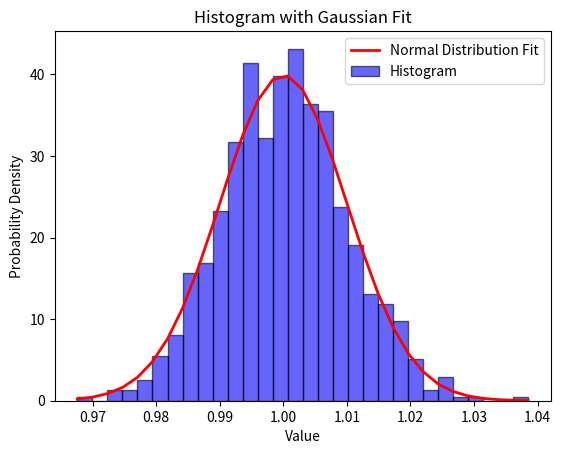

Recreate this plot in Python.
import numpy as np
import matplotlib.pyplot as plt
from scipy.stats import norm

# Generate normally distributed data
np.random.seed(42)  # for reproducibility
mu, sigma = 1, 0.01  # mean and standard deviation
s = np.random.normal(mu, sigma, 1000)

# Create the histogram
count, bins, ignored = plt.hist(s, 30, density=True, alpha=0.6, color='b', edgecolor='black')

# Fit a normal distribution to the data
best_fit_line = norm.pdf(bins, mu, sigma)

# Plot the histogram and the best fit line
plt.plot(bins, best_fit_line, 'r-', linewidth=2)

# Labels and title
plt.xlabel('Value')
plt.ylabel('Probability Density')
plt.title('Histogram with Gaussian Fit')

# Adding a legend
plt.legend(['Normal Distribution Fit', 'Histogram'])

# Save the plot to a file instead of showing it
plt.savefig('chart.png', dpi=300, bbox_inches='tight')

# Optionally, close the plot to free up memory
plt.close()
